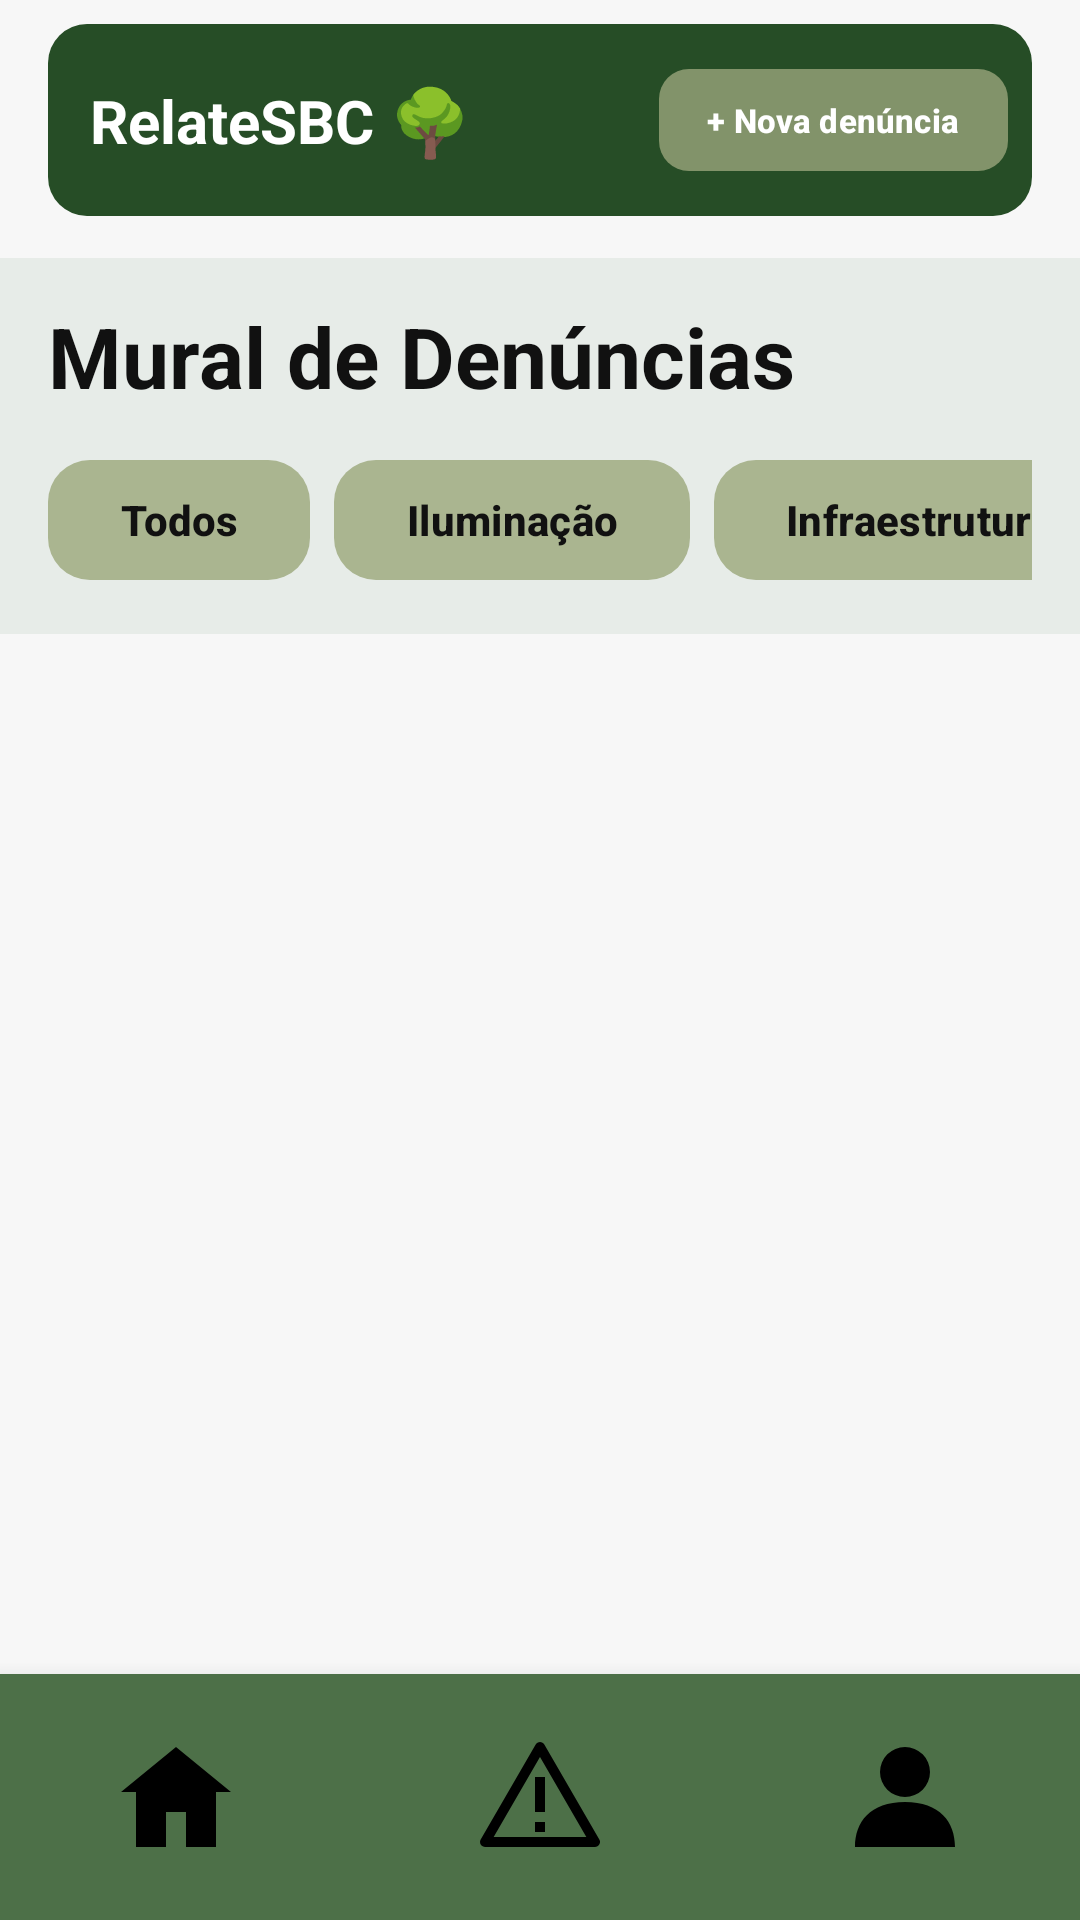

Layout XML and referenced resources for this Android screen:
<!-- AndroidManifest.xml: activity theme Theme.TCC -->
<!-- res/layout/activity_main.xml -->
<?xml version="1.0" encoding="utf-8"?>
<androidx.constraintlayout.widget.ConstraintLayout
    xmlns:android="http://schemas.android.com/apk/res/android"
    xmlns:app="http://schemas.android.com/apk/res-auto"
    xmlns:tools="http://schemas.android.com/tools"
    android:id="@+id/main"
    android:layout_width="match_parent"
    android:layout_height="match_parent"
    android:background="@color/sbc_fundo"
    tools:context=".MainActivity">

    
    <androidx.constraintlayout.widget.ConstraintLayout
        android:id="@+id/header"
        android:layout_width="0dp"
        android:layout_height="64dp"

        android:layout_marginStart="16dp"
        android:layout_marginTop="8dp"
        android:layout_marginEnd="16dp"

        android:background="@drawable/bg_header"
        android:paddingStart="14dp"
        android:paddingEnd="8dp"

        app:layout_constraintStart_toStartOf="parent"
        app:layout_constraintEnd_toEndOf="parent"
        app:layout_constraintTop_toTopOf="parent">

        <TextView
            android:id="@+id/txtLogo"
            android:layout_width="wrap_content"
            android:layout_height="wrap_content"
            android:text="RelateSBC"
            android:textColor="@color/white"
            android:textSize="20sp"
            android:textStyle="bold"
            app:layout_constraintStart_toStartOf="parent"
            app:layout_constraintTop_toTopOf="parent"
            app:layout_constraintBottom_toBottomOf="parent" />

        <TextView
            android:id="@+id/txtArvore"
            android:layout_width="wrap_content"
            android:layout_height="wrap_content"
            android:layout_marginStart="5dp"
            android:text="🌳"
            android:textSize="22sp"
            app:layout_constraintStart_toEndOf="@id/txtLogo"
            app:layout_constraintTop_toTopOf="parent"
            app:layout_constraintBottom_toBottomOf="parent" />

        <com.google.android.material.button.MaterialButton
            android:id="@+id/btnNovaDenuncia"
            android:layout_width="wrap_content"
            android:layout_height="42dp"
            android:minWidth="0dp"
            android:minHeight="0dp"
            android:paddingStart="16dp"
            android:paddingEnd="16dp"
            android:text="+ Nova denúncia"
            android:textAllCaps="false"
            android:textColor="@color/white"
            android:textSize="11sp"
            android:textStyle="bold"
            app:backgroundTint="@color/sbc_botao_header"
            app:cornerRadius="10dp"

            app:layout_constraintEnd_toEndOf="parent"
            app:layout_constraintTop_toTopOf="parent"
            app:layout_constraintBottom_toBottomOf="parent" />

    </androidx.constraintlayout.widget.ConstraintLayout>


    
    <LinearLayout
        android:id="@+id/areaFiltros"
        android:layout_width="0dp"
        android:layout_height="wrap_content"
        android:layout_marginTop="14dp"
        android:background="@color/sbc_filtros"
        android:orientation="vertical"
        android:paddingStart="16dp"
        android:paddingTop="14dp"
        android:paddingEnd="16dp"
        android:paddingBottom="14dp"
        app:layout_constraintEnd_toEndOf="parent"
        app:layout_constraintStart_toStartOf="parent"
        app:layout_constraintTop_toBottomOf="@id/header">

        <TextView
            android:layout_width="match_parent"
            android:layout_height="wrap_content"
            android:text="Mural de Denúncias"
            android:textColor="@color/sbc_texto"
            android:textSize="28sp"
            android:textStyle="bold" />

        
        <HorizontalScrollView
            android:layout_width="match_parent"
            android:layout_height="wrap_content"
            android:layout_marginTop="12dp"
            android:fillViewport="false"
            android:scrollbars="none">

            <LinearLayout
                android:layout_width="wrap_content"
                android:layout_height="wrap_content"
                android:orientation="horizontal">

                <com.google.android.material.button.MaterialButton
                    android:id="@+id/btnTodos"
                    android:layout_width="wrap_content"
                    android:layout_height="48dp"
                    android:minWidth="0dp"
                    android:text="Todos"
                    android:textAllCaps="false"
                    android:textColor="@color/sbc_texto"
                    android:textStyle="bold"
                    app:backgroundTint="@color/sbc_circulo_stat"
                    app:cornerRadius="14dp"
                    app:strokeColor="@color/sbc_acento"
                    app:strokeWidth="0dp" />

                <com.google.android.material.button.MaterialButton
                    android:id="@+id/btnIluminacao"
                    android:layout_width="wrap_content"
                    android:layout_height="48dp"
                    android:layout_marginStart="8dp"
                    android:minWidth="0dp"
                    android:text="Iluminação"
                    android:textAllCaps="false"
                    android:textColor="@color/sbc_texto"
                    android:textStyle="bold"
                    app:backgroundTint="@color/sbc_circulo_stat"
                    app:cornerRadius="14dp"
                    app:strokeColor="@color/sbc_acento"
                    app:strokeWidth="0dp" />

                <com.google.android.material.button.MaterialButton
                    android:id="@+id/btnInfraestrutura"
                    android:layout_width="wrap_content"
                    android:layout_height="48dp"
                    android:layout_marginStart="8dp"
                    android:minWidth="0dp"
                    android:text="Infraestrutura"
                    android:textAllCaps="false"
                    android:textColor="@color/sbc_texto"
                    android:textStyle="bold"
                    app:backgroundTint="@color/sbc_circulo_stat"
                    app:cornerRadius="14dp"
                    app:strokeColor="@color/sbc_acento"
                    app:strokeWidth="0dp" />

                <com.google.android.material.button.MaterialButton
                    android:id="@+id/btnSaneamento"
                    android:layout_width="wrap_content"
                    android:layout_height="48dp"
                    android:layout_marginStart="8dp"
                    android:layout_marginEnd="8dp"
                    android:minWidth="0dp"
                    android:text="Saneamento"
                    android:textAllCaps="false"
                    android:textColor="@color/sbc_texto"
                    android:textStyle="bold"
                    app:backgroundTint="@color/sbc_circulo_stat"
                    app:cornerRadius="14dp"
                    app:strokeColor="@color/sbc_acento"
                    app:strokeWidth="0dp" />

            </LinearLayout>

        </HorizontalScrollView>

    </LinearLayout>


    
    <androidx.recyclerview.widget.RecyclerView
        android:id="@+id/recyclerItens"
        android:layout_width="0dp"
        android:layout_height="0dp"
        android:clipToPadding="false"
        android:paddingStart="12dp"
        android:paddingTop="12dp"
        android:paddingEnd="12dp"
        android:paddingBottom="16dp"
        app:layout_constraintBottom_toTopOf="@id/bottomNavigation"
        app:layout_constraintEnd_toEndOf="parent"
        app:layout_constraintStart_toStartOf="parent"
        app:layout_constraintTop_toBottomOf="@id/areaFiltros"
        tools:listitem="@layout/item_card" />

    <TextView
        android:id="@+id/textSemResultados"
        android:layout_width="0dp"
        android:layout_height="wrap_content"
        android:layout_marginStart="20dp"
        android:layout_marginEnd="20dp"
        android:gravity="center"
        android:text="Nenhuma denúncia encontrada."
        android:textColor="@color/sbc_texto_secundario"
        android:textSize="16sp"
        android:visibility="gone"
        app:layout_constraintBottom_toTopOf="@id/bottomNavigation"
        app:layout_constraintEnd_toEndOf="parent"
        app:layout_constraintStart_toStartOf="parent"
        app:layout_constraintTop_toBottomOf="@id/areaFiltros" />


    
    <androidx.constraintlayout.widget.ConstraintLayout
        android:id="@+id/bottomNavigation"
        android:layout_width="0dp"
        android:layout_height="82dp"
        android:background="@color/sbc_barra"
        android:elevation="10dp"
        app:layout_constraintBottom_toBottomOf="parent"
        app:layout_constraintStart_toStartOf="parent"
        app:layout_constraintEnd_toEndOf="parent">

        
        <ImageButton
            android:id="@+id/btnMain"
            android:layout_width="0dp"
            android:layout_height="60dp"
            android:layout_marginStart="8dp"
            android:layout_marginEnd="4dp"
            android:background="?attr/selectableItemBackgroundBorderless"
            android:src="@drawable/ic_home"
            android:tint="@color/sbc_icone_barra"
            android:contentDescription="Início"
            android:scaleType="fitCenter"
            android:padding="10dp"
            app:layout_constraintBottom_toBottomOf="parent"
            app:layout_constraintEnd_toStartOf="@id/btnDenuncia"
            app:layout_constraintHorizontal_weight="1"
            app:layout_constraintStart_toStartOf="parent"
            app:layout_constraintTop_toTopOf="parent" />

        
        <ImageButton
            android:id="@+id/btnDenuncia"
            android:layout_width="0dp"
            android:layout_height="60dp"
            android:layout_marginStart="4dp"
            android:layout_marginEnd="4dp"
            android:background="?attr/selectableItemBackgroundBorderless"
            android:src="@drawable/ic_warning"
            android:tint="@color/sbc_icone_barra"
            android:contentDescription="Denúncia"
            android:scaleType="fitCenter"
            android:padding="10dp"
            app:layout_constraintBottom_toBottomOf="parent"
            app:layout_constraintEnd_toStartOf="@id/btnUser"
            app:layout_constraintHorizontal_weight="1.25"
            app:layout_constraintStart_toEndOf="@id/btnMain"
            app:layout_constraintTop_toTopOf="parent" />

        
        <ImageButton
            android:id="@+id/btnUser"
            android:layout_width="0dp"
            android:layout_height="60dp"
            android:layout_marginStart="4dp"
            android:layout_marginEnd="8dp"
            android:background="?attr/selectableItemBackgroundBorderless"
            android:src="@drawable/ic_person"
            android:tint="@color/sbc_icone_barra"
            android:contentDescription="Perfil"
            android:scaleType="fitCenter"
            android:padding="10dp"
            app:layout_constraintBottom_toBottomOf="parent"
            app:layout_constraintEnd_toEndOf="parent"
            app:layout_constraintHorizontal_weight="1"
            app:layout_constraintStart_toEndOf="@id/btnDenuncia"
            app:layout_constraintTop_toTopOf="parent" />

    </androidx.constraintlayout.widget.ConstraintLayout>

</androidx.constraintlayout.widget.ConstraintLayout>
<!-- res/layout/item_card.xml (included above) -->
<?xml version="1.0" encoding="utf-8"?>
<com.google.android.material.card.MaterialCardView
    xmlns:android="http://schemas.android.com/apk/res/android"
    xmlns:app="http://schemas.android.com/apk/res-auto"

    android:layout_width="match_parent"
    android:layout_height="wrap_content"
    android:layout_marginBottom="16dp"

    app:cardBackgroundColor="@color/sbc_card"
    app:cardCornerRadius="14dp"
    app:cardElevation="0dp"
    app:strokeColor="@color/sbc_borda"
    app:strokeWidth="1dp">


    <LinearLayout
        android:layout_width="match_parent"
        android:layout_height="wrap_content"
        android:orientation="vertical">


        

        <ImageView
            android:id="@+id/cardFoto"
            android:layout_width="match_parent"
            android:layout_height="210dp"
            android:background="@color/sbc_foto_vazia"
            android:contentDescription="Foto da denúncia"
            android:scaleType="centerCrop" />


        

        <LinearLayout
            android:layout_width="match_parent"
            android:layout_height="wrap_content"
            android:orientation="vertical"
            android:padding="16dp">


            

            <LinearLayout
                android:layout_width="match_parent"
                android:layout_height="wrap_content"
                android:gravity="center_vertical"
                android:orientation="horizontal">


                <TextView
                    android:id="@+id/cardStatus"
                    android:layout_width="wrap_content"
                    android:layout_height="wrap_content"
                    android:background="@drawable/bg_status"
                    android:paddingStart="12dp"
                    android:paddingTop="6dp"
                    android:paddingEnd="12dp"
                    android:paddingBottom="6dp"
                    android:text="Em andamento"
                    android:textColor="@color/sbc_texto"
                    android:textSize="16sp"
                    android:textStyle="bold" />


                <Space
                    android:layout_width="0dp"
                    android:layout_height="1dp"
                    android:layout_weight="1" />


                <TextView
                    android:id="@+id/cardTempo"
                    android:layout_width="wrap_content"
                    android:layout_height="wrap_content"
                    android:text="agora"
                    android:textColor="@color/sbc_texto"
                    android:textSize="14sp" />

            </LinearLayout>


            

            <TextView
                android:id="@+id/cardTitulo"
                android:layout_width="match_parent"
                android:layout_height="wrap_content"
                android:layout_marginTop="14dp"
                android:text="Buraco na rua"
                android:textColor="@color/sbc_texto"
                android:textSize="24sp"
                android:textStyle="bold" />


            

            <TextView
                android:id="@+id/cardCategoria"
                android:layout_width="wrap_content"
                android:layout_height="wrap_content"
                android:layout_marginTop="4dp"
                android:text="Pavimentação"
                android:textColor="@color/sbc_categoria"
                android:textSize="14sp"
                android:textStyle="bold" />


            

            <TextView
                android:id="@+id/cardDescricao"
                android:layout_width="match_parent"
                android:layout_height="wrap_content"
                android:layout_marginTop="10dp"
                android:text="Tampa de bueiro quebrada podendo causar acidentes."
                android:textColor="@color/sbc_texto"
                android:textSize="16sp" />


            

            <LinearLayout
                android:layout_width="match_parent"
                android:layout_height="wrap_content"
                android:layout_marginTop="18dp"
                android:gravity="center_vertical"
                android:orientation="horizontal">


                <TextView
                    android:layout_width="wrap_content"
                    android:layout_height="wrap_content"
                    android:text="⌖"
                    android:textColor="@color/sbc_texto"
                    android:textSize="28sp" />


                <TextView
                    android:id="@+id/cardEndereco"
                    android:layout_width="0dp"
                    android:layout_height="wrap_content"
                    android:layout_marginStart="10dp"
                    android:layout_weight="1"
                    android:text="Rua relateSBC 203"
                    android:textColor="@color/sbc_texto"
                    android:textSize="16sp" />

            </LinearLayout>

        </LinearLayout>

    </LinearLayout>

</com.google.android.material.card.MaterialCardView>
<!-- resources referenced by this layout -->
<resources>
  <color name="sbc_acento">#264D26</color>
  <color name="sbc_barra">#4D7048</color>
  <color name="sbc_borda">#222222</color>
  <color name="sbc_botao_header">#82936A</color>
  <color name="sbc_card">#FFFFFF</color>
  <color name="sbc_categoria">#667257</color>
  <color name="sbc_circulo_stat">#AAB590</color>
  <color name="sbc_filtros">#E7ECE8</color>
  <color name="sbc_foto_vazia">#DDDDDD</color>
  <color name="sbc_fundo">#F7F7F7</color>
  <color name="sbc_icone_barra">#000000</color>
  <color name="sbc_texto">#111111</color>
  <color name="sbc_texto_secundario">#555555</color>
  <color name="white">#FFFFFFFF</color>
  <!-- drawable bg_header (drawable) -->
  <?xml version="1.0" encoding="utf-8"?>
  <shape
      xmlns:android="http://schemas.android.com/apk/res/android">
  
      <solid android:color="@color/sbc_botao_principal" />
  
      <corners android:radius="13dp" />
  
  </shape>
  <!-- drawable bg_status (drawable) -->
  <?xml version="1.0" encoding="utf-8"?>
  <shape xmlns:android="http://schemas.android.com/apk/res/android">
  
      <solid android:color="#F4BD83" />
  
      <corners android:radius="12dp" />
  
  </shape>
  <!-- drawable ic_home (drawable) -->
  <?xml version="1.0" encoding="utf-8"?>
  <vector xmlns:android="http://schemas.android.com/apk/res/android"
      android:width="40dp"
      android:height="40dp"
      android:viewportWidth="24"
      android:viewportHeight="24">
  
      <path
          android:fillColor="#000000"
          android:pathData="M12,2 L1,11 H4 V22 H10 V15 H14 V22 H20 V11 H23 Z" />
  </vector>
  <!-- drawable ic_person (drawable) -->
  <?xml version="1.0" encoding="utf-8"?>
  <vector xmlns:android="http://schemas.android.com/apk/res/android"
      android:width="40dp"
      android:height="40dp"
      android:viewportWidth="24"
      android:viewportHeight="24">
  
      <path
          android:fillColor="#000000"
          android:pathData="M12,2 A5,5 0,1 1,12 12 A5,5 0,1 1,12 2 Z M12,13 C5,13 2,17 2,22 H22 C22,17 19,13 12,13 Z" />
  </vector>
  <!-- drawable ic_warning (drawable) -->
  <?xml version="1.0" encoding="utf-8"?>
  <vector xmlns:android="http://schemas.android.com/apk/res/android"
      android:width="40dp"
      android:height="40dp"
      android:viewportWidth="24"
      android:viewportHeight="24">
  
      <path
          android:fillColor="#00000000"
          android:strokeColor="#000000"
          android:strokeWidth="2"
          android:strokeLineJoin="round"
          android:pathData="M12,2 L23,21 H1 Z" />
  
      <path
          android:fillColor="#000000"
          android:pathData="M11,8 H13 V15 H11 Z M11,17 H13 V19 H11 Z" />
  </vector>
  <style name="Theme.TCC" parent="Base.Theme.TCC" />
  <color name="sbc_botao_principal">#264D26</color>
  <style name="Base.Theme.TCC" parent="Theme.Material3.DayNight.NoActionBar">
          
          
      </style>
</resources>
